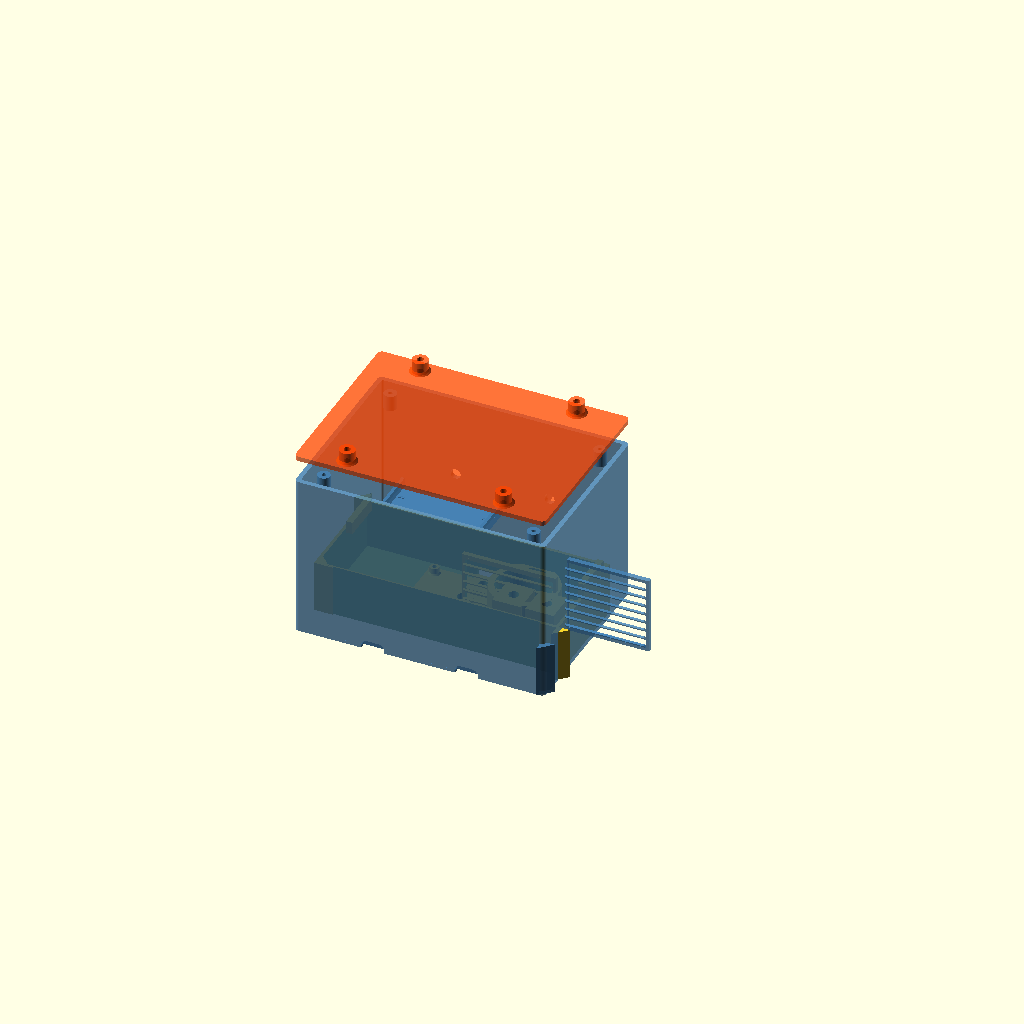
Cell 1: the model at its default parameters.
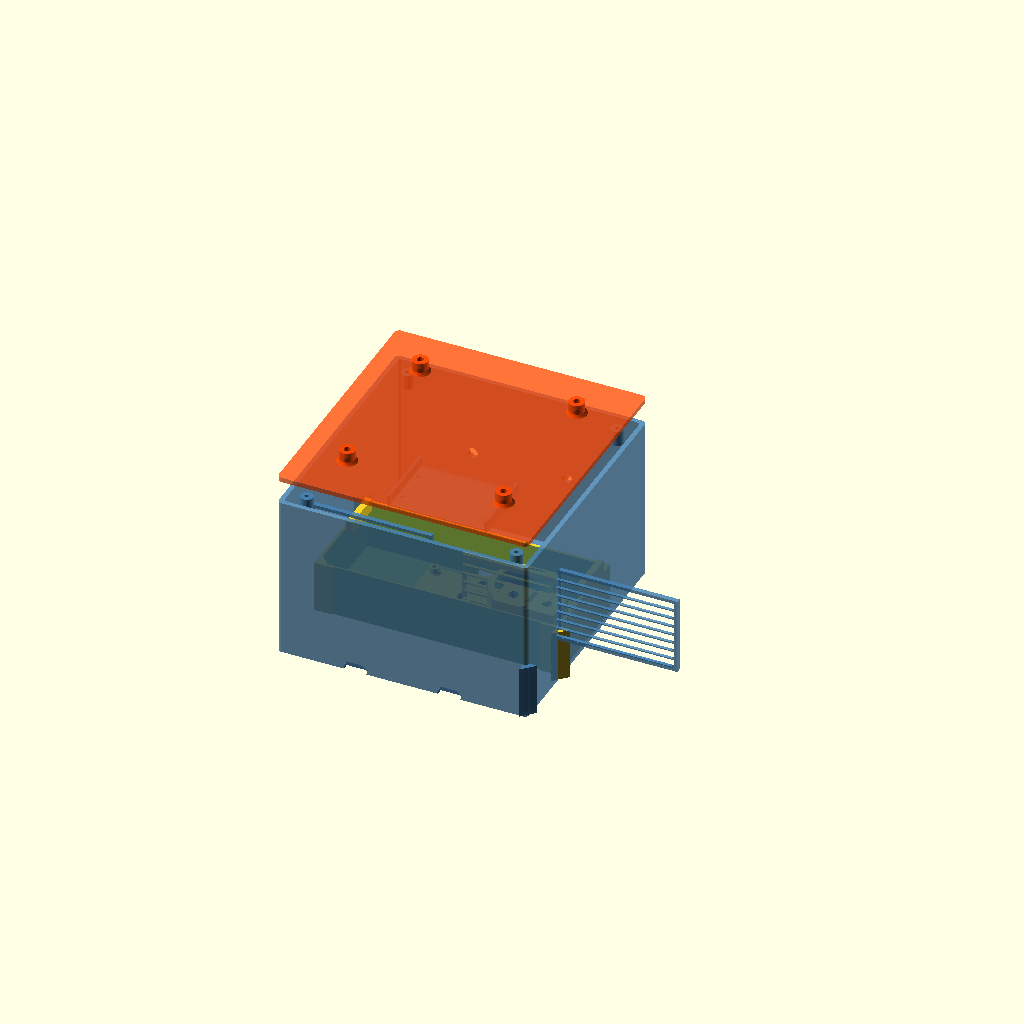
Cell 2: pi_d = 112 (everything else at default).
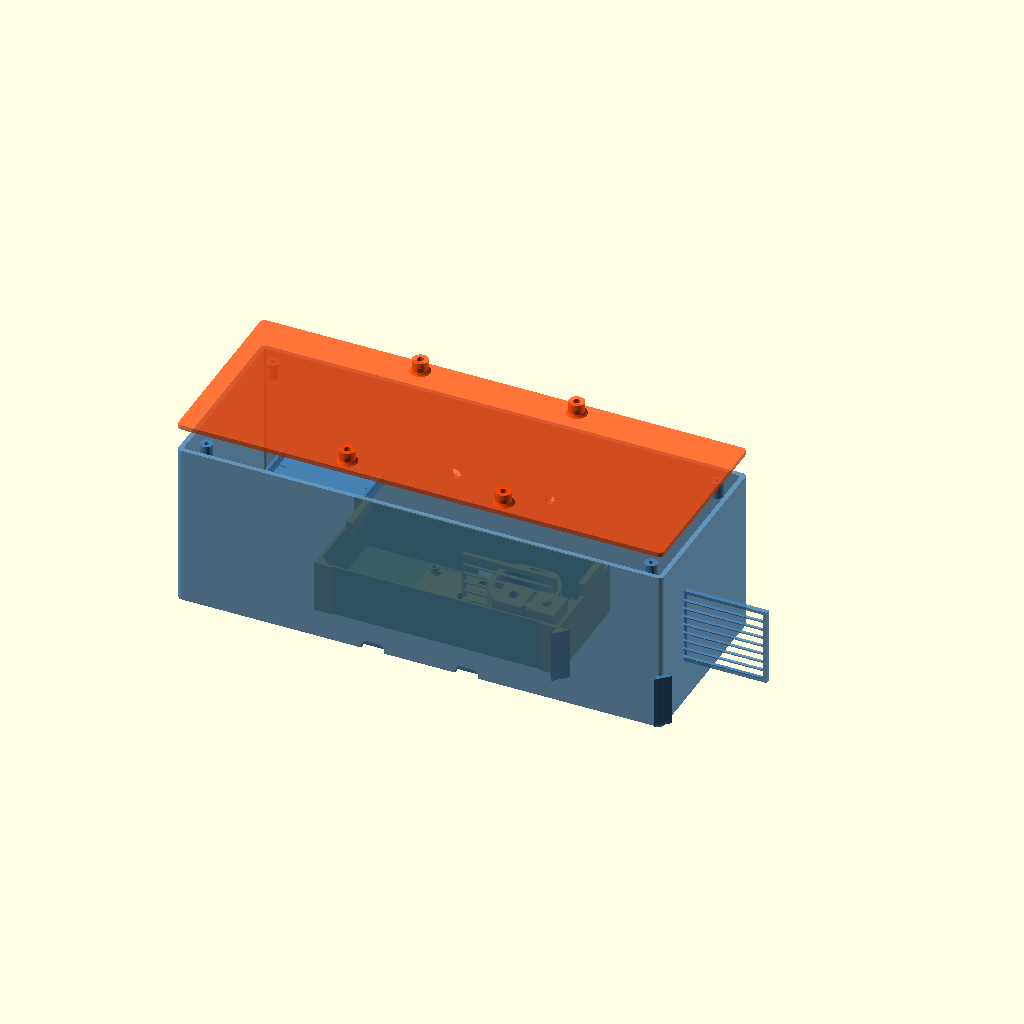
Cell 3: the same model with bat_w = 300.
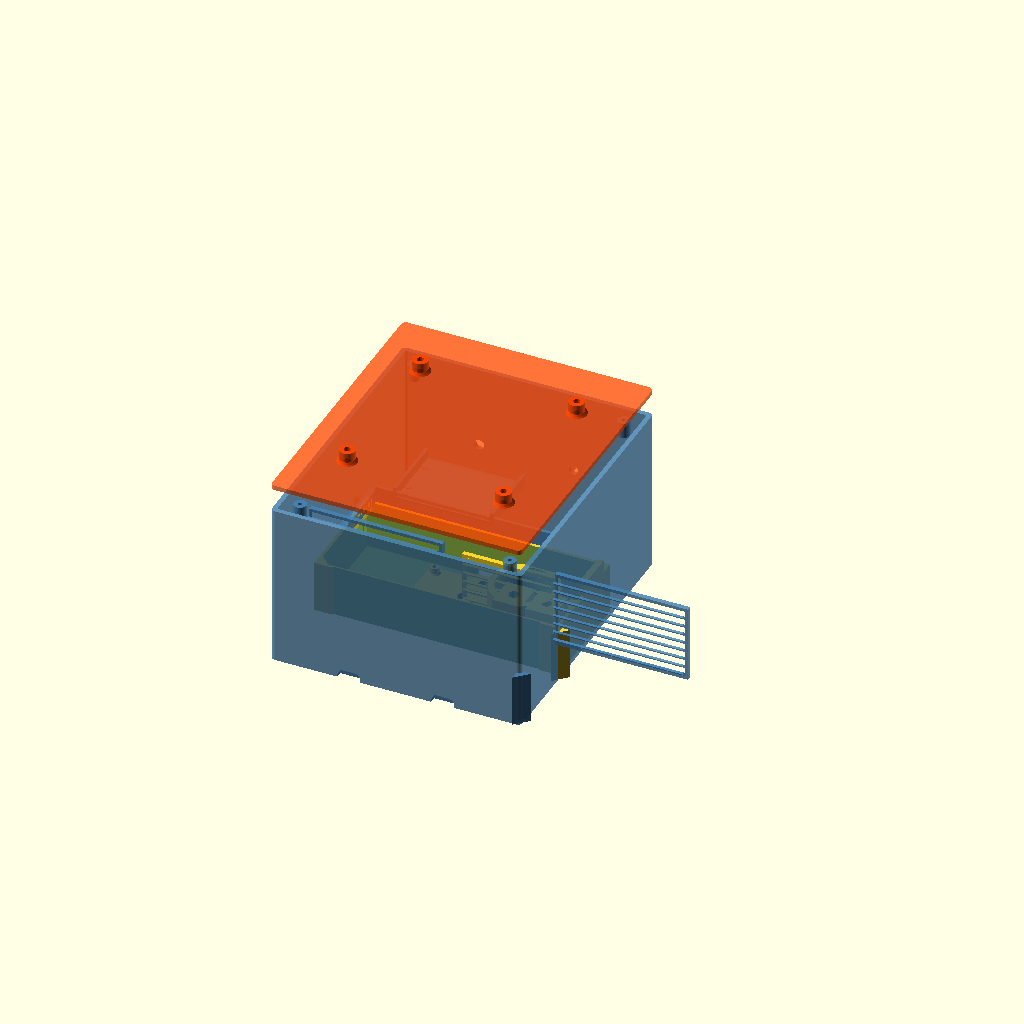
Cell 4: the same model with bat_d = 130.
One fixed orthographic camera (rotation 55°, 0°, 25°; colour scheme Cornfield) for every cell.
OpenSCAD source file haven-node/enclosure/haven_enclosure.scad:
// =============================================================================
// FestivAir Haven Mesh Node — Enclosure
// =============================================================================
//
// Housing for: Raspberry Pi 5 + LiFePO4 battery + HaLow WiFi module
// Deployment:  Outdoor music festival mesh network nodes
// Printer:     Bambu Lab P2S (256 x 256 x 256 mm build volume)
// Material:    PETG
//
// Usage:
//   Set `part` to "body", "lid", or "assembly" (preview only).
//   Export body and lid as separate STL files for printing.
//
// =============================================================================

// ===================== RENDER SELECTOR =======================================
// "body"     — main enclosure body (print this)
// "lid"      — top lid with seal lip and AP mount posts (print this)
// "assembly" — exploded preview of both parts together
part = "assembly";   // <-- change this for export

// ===================== COMPONENT DIMENSIONS =================================
pi_w    = 85;       // Raspberry Pi 5 — width (X)
pi_d    = 56;       // Raspberry Pi 5 — depth (Y)
pi_h    = 20;       // Raspberry Pi 5 — height (Z) including heatsink

bat_w   = 150;      // LiFePO4 battery — width (X)
bat_d   = 65;       // LiFePO4 battery — depth (Y)
bat_h   = 95;       // LiFePO4 battery — height (Z)

halow_w = 60;       // HaLow WiFi module — width (X)
halow_d = 40;       // HaLow WiFi module — depth (Y)
halow_h = 10;       // HaLow WiFi module — height (Z)

// ===================== ENCLOSURE PARAMETERS ==================================
wall          = 3;          // Wall thickness (PETG — good layer adhesion)
clearance     = 2;          // Clearance around components
vent_slot_w   = 2;          // Vent slot width
vent_slot_gap = 3;          // Gap between vent slots
seal_lip      = 1.5;        // Lid overlap lip depth
corner_r      = 3;          // Corner rounding radius

// ===================== DERIVED INTERIOR DIMENSIONS ===========================
int_w = bat_w + clearance * 2;
int_d = max(pi_d, bat_d) + halow_d + clearance * 3;
int_h = bat_h + clearance * 2;

// ===================== DERIVED EXTERIOR DIMENSIONS ===========================
ext_w = int_w + wall * 2;
ext_d = int_d + wall * 2;
ext_h = int_h + wall * 2;

// ===================== CURVE QUALITY =========================================
$fn = 60;

// ===================== FASTENER PARAMETERS ===================================
m3_hole       = 3.2;        // M3 clearance hole
m3_boss_od    = 8;           // M3 screw boss outer diameter
m3_boss_h     = 10;          // M3 screw boss height (lid attachment)
m4_hole       = 4.2;         // M4 clearance hole
m4_boss_od    = 10;          // M4 boss for AP mount
m4_boss_h     = 8;           // M4 AP mount post height

// Lid screw boss inset from exterior corner
lid_boss_inset = 10;

// ===================== INCLUDE COMPONENT MODULES =============================
include <components/pi_mount.scad>
include <components/battery_bay.scad>
include <components/vents.scad>
include <components/tripod_mount.scad>

// =============================================================================
//  UTILITY MODULES
// =============================================================================

// Rounded rectangle (centered, 2D profile for extrusion)
module rounded_rect_2d(w, d, r) {
    offset(r = r)
        square([w - 2*r, d - 2*r], center = true);
}

// Rounded box (centered XY, Z starts at 0)
module rounded_box(w, d, h, r) {
    linear_extrude(height = h)
        rounded_rect_2d(w, d, r);
}

// =============================================================================
//  MAIN BODY
// =============================================================================
module body() {
    difference() {
        union() {
            // --- Outer shell (open-top box) ---
            difference() {
                rounded_box(ext_w, ext_d, ext_h, corner_r);
                // Hollow interior
                translate([0, 0, wall])
                    rounded_box(int_w, int_d, ext_h, corner_r - wall/2);
            }

            // --- Internal: Pi 5 mounting standoffs ---
            // Pi sits in the front-left area, beside the battery
            pi_x = -int_w/2 + clearance + pi_w/2;
            pi_y = -int_d/2 + clearance + pi_d/2;
            translate([pi_x, pi_y, wall])
                pi5_mount(standoff_height = 5);

            // --- Internal: Battery bay retaining walls ---
            bat_x = int_w/2 - clearance - bat_w/2;
            bat_y = -int_d/2 + clearance + bat_d/2;
            translate([bat_x, bat_y, wall])
                battery_bay(bat_w, bat_d, bat_h, clearance);

            // --- Internal: HaLow module shelf ---
            // Shelf sits above the Pi area, at the back (high Y)
            halow_shelf_x = pi_x;
            halow_shelf_y = int_d/2 - clearance - halow_d/2;
            halow_shelf_z = wall + pi_h + 10;  // Above Pi + standoff clearance
            translate([halow_shelf_x, halow_shelf_y, halow_shelf_z])
                halow_shelf();

            // --- Lid screw bosses (4 corners, inside body walls) ---
            lid_boss_positions()
                lid_screw_boss_body();

            // --- Bottom: 1/4"-20 tripod mount boss ---
            // Centered on bottom exterior face
            // Boss grows inward (upward from floor)
            translate([0, 0, wall])
                tripod_boss();

            // --- Vent louver panels (left + right side walls) ---
            // Left wall (-X face)
            vent_h = int_h * 0.5;
            vent_w_actual = int_d * 0.5;
            translate([-ext_w/2, -vent_w_actual/2, wall + (int_h - vent_h)/2])
                rotate([0, 0, 0])
                    vent_assembly(w = vent_w_actual, h = vent_h,
                                  wall_t = wall, count = 8, angle = 45);
            // Right wall (+X face)
            translate([ext_w/2 - wall, -vent_w_actual/2, wall + (int_h - vent_h)/2])
                vent_assembly(w = vent_w_actual, h = vent_h,
                              wall_t = wall, count = 8, angle = 45);
        }

        // --- Subtract: Vent cutouts through left wall ---
        vent_h = int_h * 0.5;
        vent_w_actual = int_d * 0.5;
        translate([-ext_w/2 - 0.1, -vent_w_actual/2, wall + (int_h - vent_h)/2])
            louver_vent_cutout(w = vent_w_actual, h = vent_h, wall_t = wall + 0.2);
        // --- Subtract: Vent cutouts through right wall ---
        translate([ext_w/2 - wall - 0.1, -vent_w_actual/2, wall + (int_h - vent_h)/2])
            louver_vent_cutout(w = vent_w_actual, h = vent_h, wall_t = wall + 0.2);

        // --- Subtract: Bottom cable pass-throughs (2x oval, 15x8mm) ---
        cable_pass_y = -ext_d/2 + wall/2;
        for (cx = [-30, 30]) {
            translate([cx, cable_pass_y, wall/2])
                rotate([90, 0, 0])
                    oval_cutout(15, 8, wall + 2);
        }

        // --- Subtract: 1/4"-20 tripod hole through bottom floor ---
        translate([0, 0, -0.1])
            cylinder(d = insert_od, h = wall + 0.2);

        // --- Subtract: Pole clamp M6 bolt holes through back wall ---
        pole_bolt_spacing = 60;
        for (sx = [-1, 1]) {
            translate([sx * pole_bolt_spacing/2, ext_d/2 - wall/2, ext_h * 0.5])
                rotate([90, 0, 0])
                    cylinder(d = m6_hole, h = wall + 2, center = true);
        }
    }

    // --- External: 35mm pole clamp adapter on back face ---
    translate([0, ext_d/2 + pole_dia/2 + clamp_thickness * 0.3, ext_h * 0.35])
        rotate([0, 0, 180])
            pole_clamp();
}

// =============================================================================
//  LID
// =============================================================================
module lid() {
    lid_h = wall + seal_lip;

    difference() {
        union() {
            // --- Outer lid plate ---
            rounded_box(ext_w, ext_d, wall, corner_r);

            // --- Seal lip (drops into body opening) ---
            translate([0, 0, -seal_lip])
                difference() {
                    rounded_box(int_w - 0.4, int_d - 0.4, seal_lip, corner_r - wall/2);
                    // Hollow the lip so it's just a perimeter ring
                    translate([0, 0, -0.1])
                        rounded_box(int_w - 0.4 - wall, int_d - 0.4 - wall,
                                    seal_lip + 0.2, corner_r - wall);
                }

            // --- Top: Ubiquiti U6+ AP mount posts (100x100mm VESA-like) ---
            ap_pattern = 100;
            for (x = [-ap_pattern/2, ap_pattern/2])
                for (y = [-ap_pattern/2, ap_pattern/2])
                    translate([x, y, wall])
                        m4_mount_post();
        }

        // --- Subtract: M3 screw holes at 4 corners (through lid into body bosses) ---
        lid_boss_positions()
            translate([0, 0, -seal_lip - 0.1])
                cylinder(d = m3_hole, h = wall + seal_lip + 0.2);

        // --- Subtract: M4 holes in AP mount posts ---
        ap_pattern = 100;
        for (x = [-ap_pattern/2, ap_pattern/2])
            for (y = [-ap_pattern/2, ap_pattern/2])
                translate([x, y, -0.1])
                    cylinder(d = m4_hole, h = wall + m4_boss_h + 0.2);
    }
}

// =============================================================================
//  SUB-MODULES USED BY BODY AND LID
// =============================================================================

// --- HaLow module shelf with zip-tie slots ---
module halow_shelf() {
    shelf_w = halow_w + clearance * 2;
    shelf_d = halow_d + clearance * 2;
    shelf_t = 2;        // Shelf plate thickness
    rail_h  = 6;        // Side rail height

    // Shelf plate
    translate([0, 0, 0])
        cube([shelf_w, shelf_d, shelf_t], center = true);

    // Side rails
    for (sx = [-1, 1])
        translate([sx * (shelf_w/2 - 1), 0, shelf_t/2 + rail_h/2])
            cube([2, shelf_d, rail_h], center = true);

    // Zip-tie slots (2 pairs, through the shelf)
    zt_w = 4;       // Zip-tie slot width
    zt_d = 1.5;     // Zip-tie slot depth (thickness of tie)
    for (dy = [-shelf_d/4, shelf_d/4]) {
        for (sx = [-1, 1]) {
            translate([sx * (shelf_w/2 - 5), dy, 0])
                cube([zt_w, zt_d, shelf_t + 1], center = true);
        }
    }
}

// --- Oval cutout for cable pass-through ---
module oval_cutout(w, h, depth) {
    // Oval = hull of two circles
    hull() {
        translate([-(w - h)/2, 0, 0])
            cylinder(d = h, h = depth, center = true);
        translate([(w - h)/2, 0, 0])
            cylinder(d = h, h = depth, center = true);
    }
}

// --- Drip lip around cable pass-through (external) ---
module cable_drip_lip(w, h) {
    lip_t = 1.5;
    lip_drop = 3;
    // Small overhang below the oval cutout
    translate([0, 0, -h/2 - lip_drop/2])
        cube([w + 4, lip_t, lip_drop], center = true);
}

// --- M3 screw boss for lid attachment (inside body) ---
module lid_screw_boss_body() {
    difference() {
        cylinder(d = m3_boss_od, h = m3_boss_h);
        translate([0, 0, -0.1])
            cylinder(d = m3_hole * 0.85, h = m3_boss_h + 0.2);  // Pilot hole for self-tap
    }
}

// --- M4 AP mount post on lid ---
module m4_mount_post() {
    difference() {
        union() {
            cylinder(d = m4_boss_od, h = m4_boss_h);
            // Base reinforcement
            cylinder(d1 = m4_boss_od + 3, d2 = m4_boss_od, h = 2);
        }
        translate([0, 0, -0.1])
            cylinder(d = m4_hole, h = m4_boss_h + 0.2);
    }
}

// --- Lid screw boss positions (4 corners) ---
module lid_boss_positions() {
    inset = lid_boss_inset;
    for (x = [-int_w/2 + inset, int_w/2 - inset])
        for (y = [-int_d/2 + inset, int_d/2 - inset])
            translate([x, y, ext_h - m3_boss_h])
                children();
}

// =============================================================================
//  TOP-LEVEL RENDER SWITCH
// =============================================================================

if (part == "body") {
    body();
}
else if (part == "lid") {
    // Lid oriented for printing (flat side down)
    translate([0, 0, wall])
        rotate([180, 0, 0])
            lid();
}
else if (part == "assembly") {
    // Exploded assembly preview
    color("SteelBlue", 0.85)   body();
    color("OrangeRed", 0.75)   translate([0, 0, ext_h + 15]) lid();
}
else {
    echo("ERROR: set part to \"body\", \"lid\", or \"assembly\"");
}

// =============================================================================
//  BUILD VOLUME CHECK
// =============================================================================
// Bambu Lab P2S: 256 x 256 x 256 mm
echo(str("Exterior dimensions: ",
         ext_w, " x ", ext_d, " x ", ext_h, " mm"));
echo(str("Fits P2S bed (256x256x256): ",
         (ext_w <= 256 && ext_d <= 256 && ext_h <= 256) ? "YES" : "NO — rotate or split"));
Parameter table extracted from the source (name, type, default, range or options):
part: string, default "assembly"
pi_w: number, default 85
pi_d: number, default 56
pi_h: number, default 20
bat_w: number, default 150
bat_d: number, default 65
bat_h: number, default 95
halow_w: number, default 60
halow_d: number, default 40
halow_h: number, default 10
wall: number, default 3
clearance: number, default 2
vent_slot_w: number, default 2
vent_slot_gap: number, default 3
seal_lip: number, default 1.5
corner_r: number, default 3
m3_hole: number, default 3.2
m3_boss_od: number, default 8
m3_boss_h: number, default 10
m4_hole: number, default 4.2
m4_boss_od: number, default 10
m4_boss_h: number, default 8
lid_boss_inset: number, default 10
